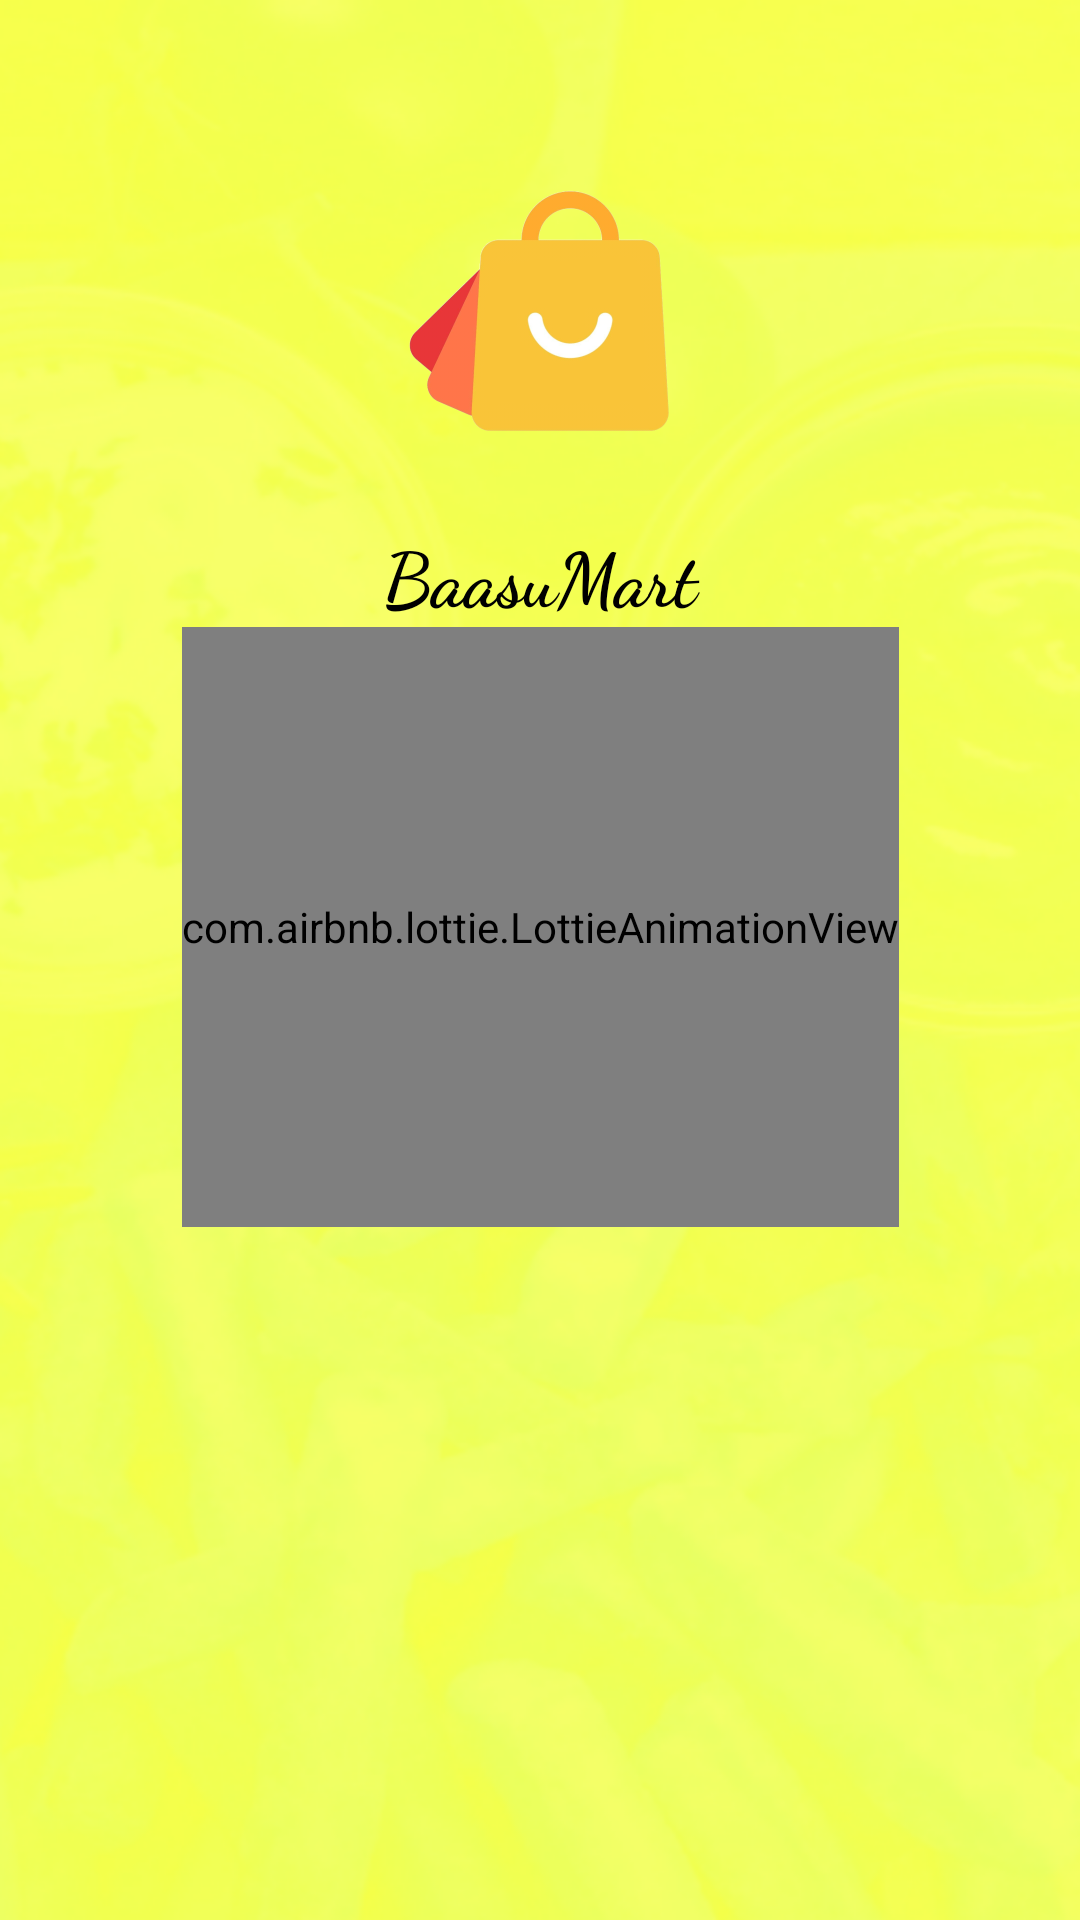

Produce the Android XML layout that renders to this screen, including the resource entries it uses.
<!-- AndroidManifest.xml: application theme Theme.BaasuMart -->
<!-- res/layout/activity_splash.xml -->
<?xml version="1.0" encoding="utf-8"?>
<androidx.constraintlayout.widget.ConstraintLayout xmlns:android="http://schemas.android.com/apk/res/android"
    xmlns:app="http://schemas.android.com/apk/res-auto"
    xmlns:tools="http://schemas.android.com/tools"
    android:layout_width="match_parent"
    android:layout_height="match_parent"
    tools:context=".SplashActivity">
    
    <ImageView
        android:id="@+id/splash_bg"
        android:elevation="2dp"
        android:layout_width="wrap_content"
        android:layout_height="900dp"
        android:src="@drawable/splash_bg"
        app:layout_constraintVertical_bias="0"
        android:scaleType="centerCrop"
        app:layout_constraintBottom_toBottomOf="parent"
        app:layout_constraintEnd_toEndOf="parent"
        app:layout_constraintStart_toStartOf="parent"
        app:layout_constraintTop_toTopOf="parent"/>
    
    <ImageView
        android:id="@+id/logo"
        android:layout_width="100dp"
        android:layout_height="100dp"
        android:elevation="2dp"
        app:layout_constraintBottom_toBottomOf="parent"
        app:layout_constraintEnd_toEndOf="parent"
        app:layout_constraintStart_toStartOf="parent"
        app:layout_constraintTop_toTopOf="parent"
        android:src="@drawable/shopping_logo_white__1_"
        app:layout_constraintVertical_bias=".1"
        />
    <TextView
        android:id="@+id/logo_title"
        android:layout_width="300dp"
        android:elevation="2dp"
        android:layout_height="wrap_content"
        app:layout_constraintVertical_bias="0"
        app:layout_constraintBottom_toBottomOf="parent"
        app:layout_constraintEnd_toEndOf="parent"
        app:layout_constraintStart_toStartOf="parent"
        app:layout_constraintTop_toBottomOf="@+id/logo"
        android:text="@string/app_name"
        android:textSize="25sp"
        android:textStyle="bold"
        android:fontFamily="cursive"
        android:textAlignment="center"
        android:textColor="#000"
        android:layout_marginTop="20dp"
        />

<com.airbnb.lottie.LottieAnimationView
    android:id="@+id/lottie"
    android:elevation="2dp"
    app:lottie_autoPlay="true"
    android:layout_width="wrap_content"
    android:layout_height="200dp"
    app:layout_constraintVertical_bias="0"
    app:lottie_rawRes="@raw/logoanim"
    app:layout_constraintBottom_toBottomOf="parent"
    app:layout_constraintEnd_toEndOf="parent"
    app:layout_constraintStart_toStartOf="parent"
    app:layout_constraintTop_toBottomOf="@+id/logo_title"
    />

<com.cuberto.liquid_swipe.LiquidPager
    android:id="@+id/pager"
    android:layout_width="match_parent"
    android:layout_height="match_parent"/>


</androidx.constraintlayout.widget.ConstraintLayout>
<!-- resources referenced by this layout -->
<resources>
  <!-- drawable shopping_logo_white__1_: png bitmap (drawable, 77635 bytes) -->
  <!-- drawable splash_bg: png bitmap (drawable, 855251 bytes) -->
  <string name="app_name">BaasuMart</string>
  <style name="Theme.BaasuMart" parent="Theme.MaterialComponents.DayNight.NoActionBar">
          
          <item name="colorPrimary">@color/purple_500</item>
          <item name="colorPrimaryVariant">@color/purple_700</item>
          <item name="colorOnPrimary">@color/white</item>
          
          <item name="colorSecondary">@color/teal_200</item>
          <item name="colorSecondaryVariant">@color/teal_700</item>
          <item name="colorOnSecondary">@color/black</item>
          
          <item name="android:statusBarColor" tools:targetApi="l">?attr/colorPrimaryVariant</item>
          
      </style>
  <color name="purple_500">#FF6200EE</color>
  <color name="purple_700">#FF3700B3</color>
  <color name="white">#ffffffff</color>
  <color name="teal_200">#FF03DAC5</color>
  <color name="teal_700">#FF018786</color>
  <color name="black">#FF000000</color>
</resources>
